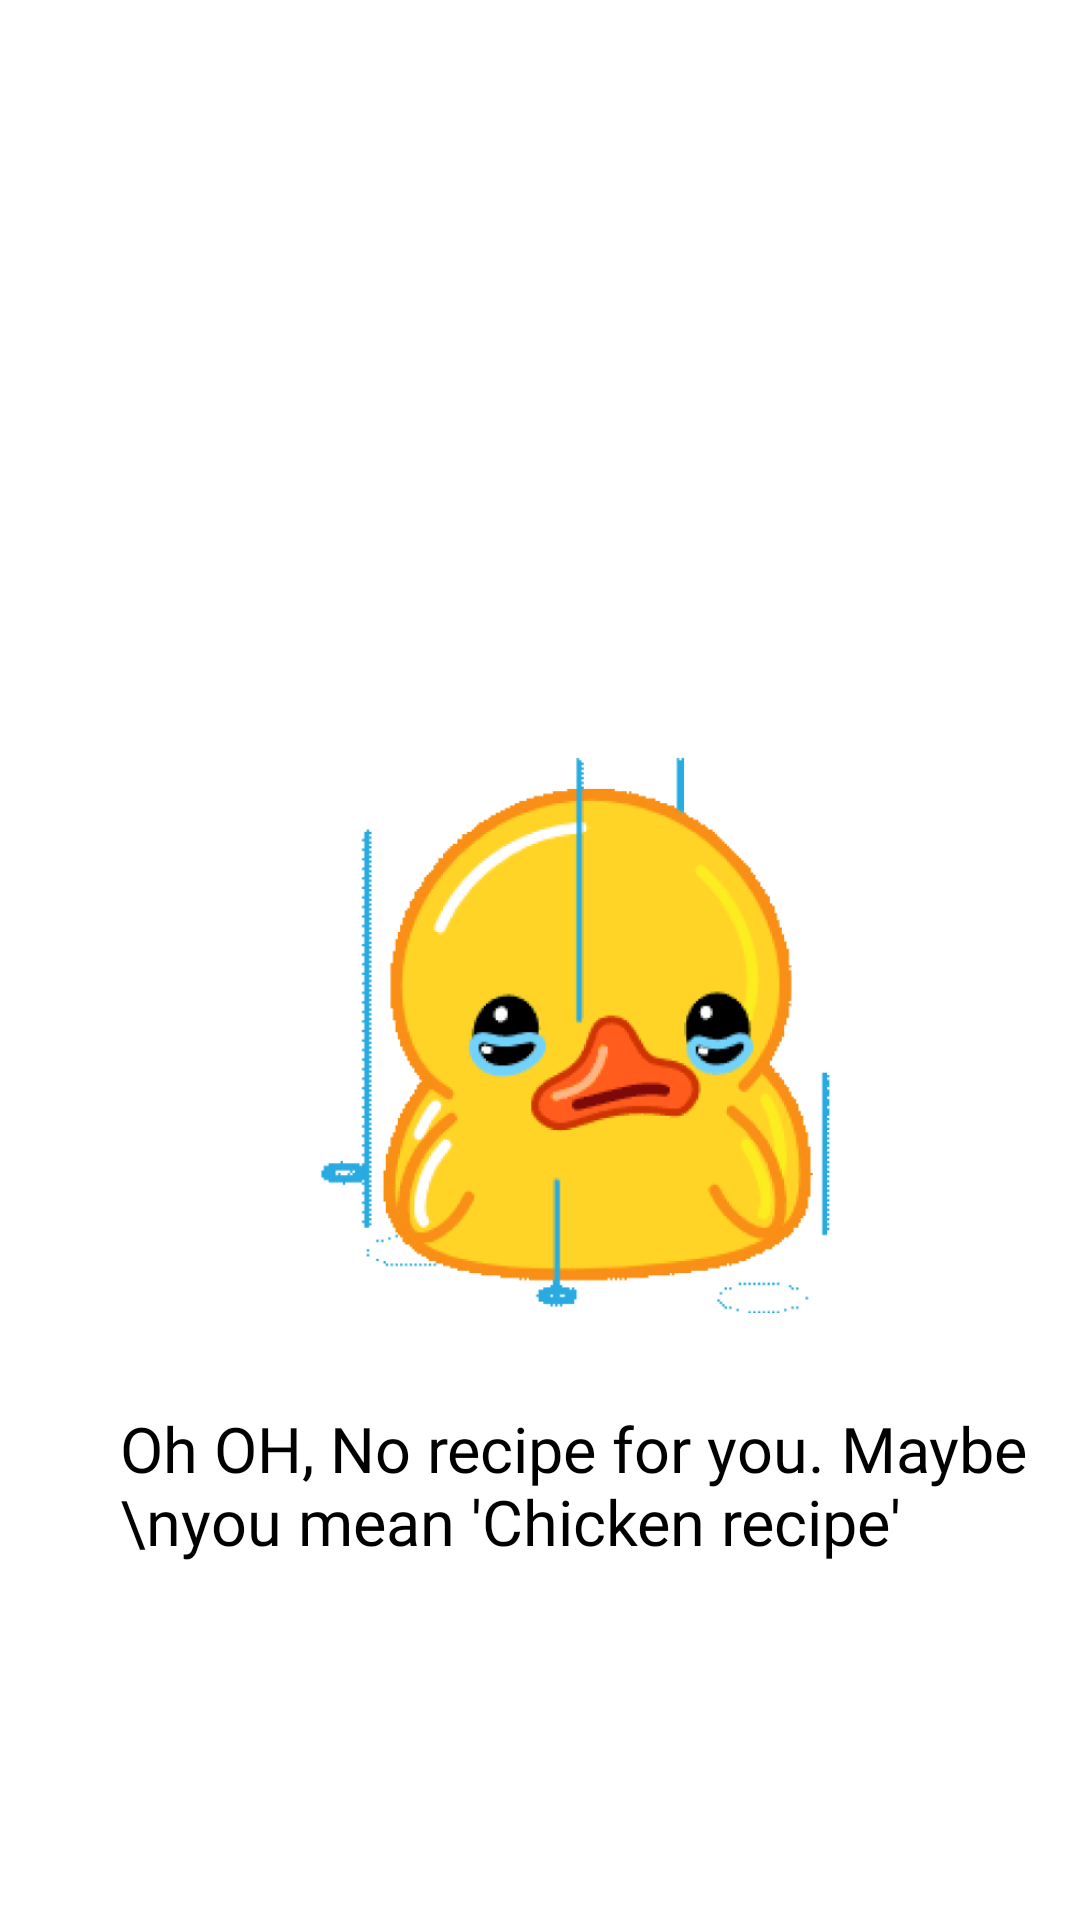

Here is an Android app screen rendered from its layout file. Give the layout XML and the strings, colors and styles it references.
<!-- AndroidManifest.xml: application theme Theme.Recipe -->
<!-- res/layout/fragment_error.xml -->
<?xml version="1.0" encoding="utf-8"?>
<LinearLayout xmlns:android="http://schemas.android.com/apk/res/android"
    xmlns:tools="http://schemas.android.com/tools"
    android:layout_width="wrap_content"
    android:layout_height="wrap_content"
    tools:context=".fragments.Error"
    android:orientation="vertical"
    android:gravity="center">


    <ImageView
        android:layout_marginTop="130dp"
        android:layout_marginLeft="15dp"
        android:layout_width="190dp"
        android:layout_height="190dp"
        android:src="@drawable/duck"
        android:layout_marginBottom="30dp"/>

    <TextView
        android:id="@+id/error_message"
        android:layout_width="wrap_content"
        android:layout_height="wrap_content"
        android:text="Oh OH, No recipe for you. Maybe \nyou mean 'Chicken recipe'"
        android:textColor="@color/black"
        android:fontFamily="@font/poppins"
        android:textSize="21sp"
       android:paddingLeft="40dp"/>
</LinearLayout>
<!-- resources referenced by this layout -->
<resources>
  <color name="black">#FF000000</color>
  <!-- drawable duck: png bitmap (drawable, 56937 bytes) -->
  <style name="Theme.Recipe" parent="Theme.MaterialComponents.DayNight.NoActionBar">
          
          <item name="colorPrimary">#FFFFFF</item>
          <item name="colorPrimaryVariant">@color/white</item>
          <item name="colorOnPrimary">@color/white</item>
          
          <item name="colorSecondary">@color/teal_200</item>
          <item name="colorSecondaryVariant">@color/teal_700</item>
          <item name="colorOnSecondary">@color/black</item>
          
          <item name="android:statusBarColor">?attr/colorPrimary</item>
          
      </style>
  <color name="white">#FFFFFFFF</color>
  <color name="teal_200">#FF03DAC5</color>
  <color name="teal_700">#FF018786</color>
</resources>
